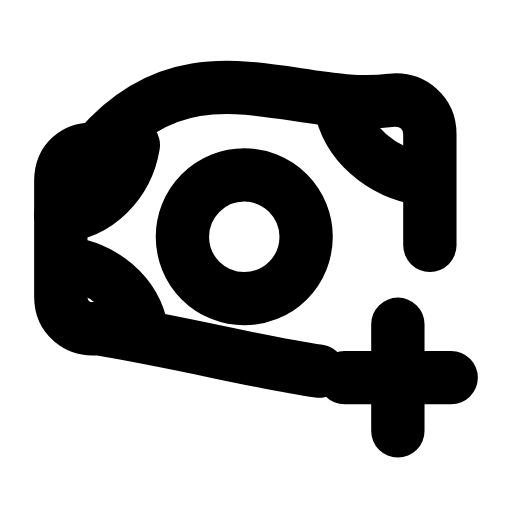
t = 0.00 s
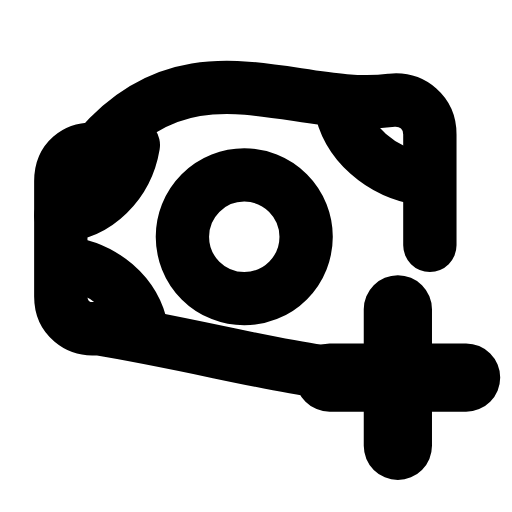
t = 0.25 s
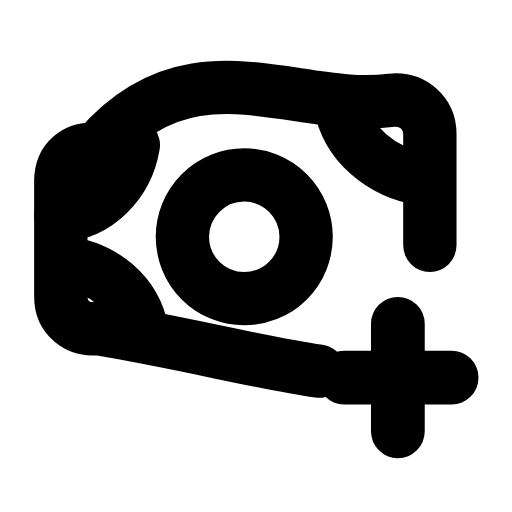
t = 0.51 s
t = 0.73 s: frame unchanged from t = 0.00 s, image omitted
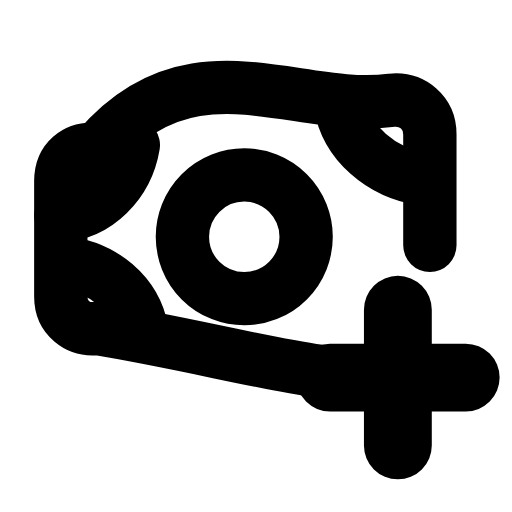
t = 1.01 s
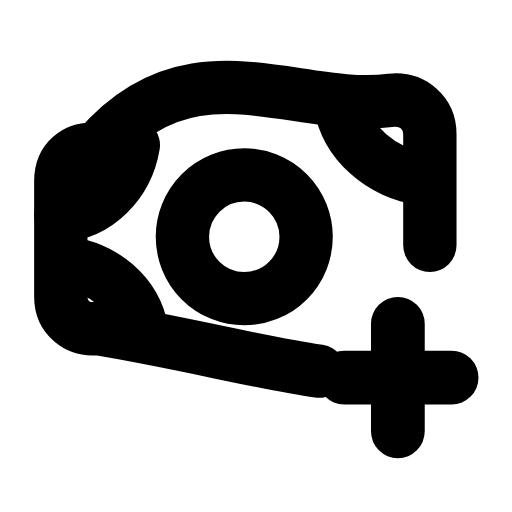
t = 1.24 s

The animated SVG that drew these frames (rendered in a browser with its animation timeline set to each time). Animation: 1 SMIL element (animateTransform=1); one cycle of 1.50 s, repeats indefinitely.

<svg xmlns="http://www.w3.org/2000/svg" width="24" height="24" viewBox="0 0 24 24" fill="none"><g transform="translate(0 -1)"><path stroke="currentColor" stroke-width="2.5" stroke-linecap="round" stroke-linejoin="round" fill="none" d="M20.15 12.5L20.15 7.3C20.15 6.3 19.35 5.6 18.35 5.7C13.85 6.3 8.95 2.8 4.55 8C3.55 7.9 2.85 8.5 2.85 9.5L2.85 14.9C2.85 15.9 3.65 16.5 4.55 16.4C8.75 17.1 12.15 18 14.95 18.4"></path><path stroke="currentColor" stroke-width="2.5" stroke-linecap="round" stroke-linejoin="round" fill="none" d="M2.85 11.1C4.55 11 5.95 9.6 6.25 7.8M15.95 5.9C16.25 7.7 17.85 9.1 19.85 9.4M6.65 16.5C6.35 14.8 4.85 13.5 2.95 13.3"></path><circle stroke="currentColor" stroke-width="2.5" stroke-linecap="round" stroke-linejoin="round" fill="none" cx="11.45" cy="12.1" r="2.9"></circle><g transform="translate(18.65 18.7)"><g><animateTransform attributeName="transform" type="scale" values="1;1.28;1;1;1.28;1;1" keyTimes="0;0.225;0.45;0.6;0.75;0.9;1" dur="1.5s" repeatCount="indefinite" calcMode="spline" keySplines="0.16 1 0.3 1;0.16 1 0.3 1;0.16 1 0.3 1;0.16 1 0.3 1;0.16 1 0.3 1;0.16 1 0.3 1"/><g transform="translate(-18.65 -18.7)"><g><path stroke="currentColor" stroke-width="2.5" stroke-linecap="round" stroke-linejoin="round" fill="none" d="M18.65 16.2L18.65 21.2M16.15 18.7L21.15 18.7"></path></g></g></g></g></g></svg>
